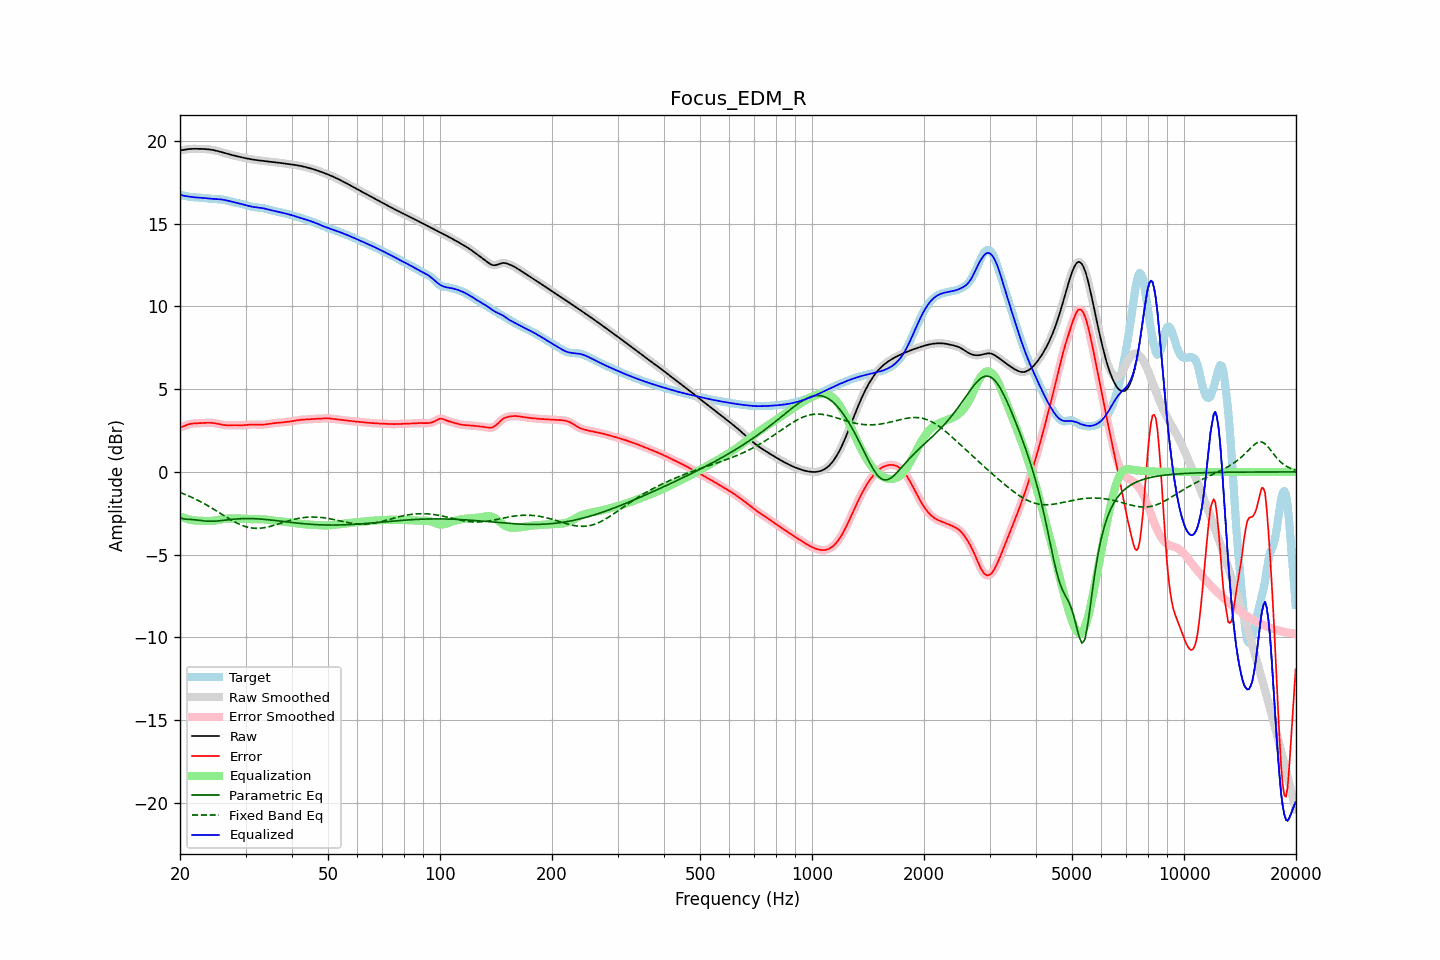

Values plotted in this chart, from the file beside it:
frequency, raw, error, smoothed, error_smoothed, equalization, parametric_eq, fixed_band_eq, equalized_raw, equalized_smoothed, target
20.00, 19.43, 2.69, 19.42, 2.68, -2.68, -2.76, -1.24, 16.75, 16.75, 16.74
20.20, 19.44, 2.72, 19.44, 2.72, -2.72, -2.80, -1.28, 16.72, 16.72, 16.72
20.40, 19.45, 2.75, 19.46, 2.75, -2.76, -2.84, -1.32, 16.69, 16.70, 16.70
20.61, 19.47, 2.79, 19.47, 2.79, -2.80, -2.85, -1.36, 16.68, 16.68, 16.68
20.81, 19.49, 2.83, 19.49, 2.83, -2.83, -2.86, -1.40, 16.66, 16.66, 16.66
21.02, 19.50, 2.86, 19.50, 2.86, -2.86, -2.86, -1.44, 16.65, 16.65, 16.64
21.23, 19.51, 2.89, 19.51, 2.89, -2.88, -2.87, -1.48, 16.63, 16.63, 16.62
21.44, 19.52, 2.91, 19.52, 2.91, -2.90, -2.87, -1.52, 16.62, 16.62, 16.61
21.66, 19.52, 2.92, 19.52, 2.92, -2.92, -2.88, -1.57, 16.60, 16.60, 16.60
21.87, 19.52, 2.93, 19.52, 2.93, -2.93, -2.89, -1.61, 16.59, 16.59, 16.59
22.09, 19.52, 2.94, 19.52, 2.94, -2.94, -2.90, -1.66, 16.58, 16.58, 16.58
22.31, 19.52, 2.94, 19.52, 2.94, -2.95, -2.91, -1.71, 16.58, 16.58, 16.58
22.54, 19.52, 2.94, 19.52, 2.94, -2.95, -2.93, -1.76, 16.57, 16.57, 16.58
22.76, 19.52, 2.95, 19.52, 2.95, -2.95, -2.94, -1.81, 16.57, 16.57, 16.57
22.99, 19.52, 2.95, 19.52, 2.95, -2.96, -2.95, -1.86, 16.56, 16.56, 16.56
23.22, 19.51, 2.96, 19.51, 2.96, -2.96, -2.96, -1.91, 16.55, 16.55, 16.55
23.45, 19.51, 2.96, 19.51, 2.96, -2.97, -2.97, -1.97, 16.54, 16.54, 16.54
23.69, 19.50, 2.97, 19.50, 2.97, -2.97, -2.98, -2.02, 16.53, 16.53, 16.53
23.92, 19.49, 2.97, 19.49, 2.97, -2.97, -2.98, -2.08, 16.52, 16.52, 16.52
24.16, 19.48, 2.97, 19.48, 2.97, -2.96, -2.98, -2.14, 16.51, 16.51, 16.51
24.40, 19.46, 2.96, 19.46, 2.96, -2.96, -2.98, -2.20, 16.50, 16.50, 16.50
24.65, 19.44, 2.95, 19.44, 2.95, -2.95, -2.98, -2.26, 16.50, 16.50, 16.49
24.89, 19.42, 2.94, 19.42, 2.94, -2.93, -2.98, -2.32, 16.49, 16.49, 16.49
25.14, 19.40, 2.92, 19.40, 2.92, -2.91, -2.97, -2.38, 16.48, 16.48, 16.48
25.39, 19.37, 2.90, 19.37, 2.90, -2.90, -2.96, -2.44, 16.48, 16.48, 16.48
25.65, 19.35, 2.88, 19.35, 2.88, -2.88, -2.95, -2.50, 16.47, 16.47, 16.47
25.91, 19.32, 2.86, 19.32, 2.86, -2.86, -2.94, -2.56, 16.46, 16.46, 16.46
26.16, 19.29, 2.84, 19.29, 2.84, -2.84, -2.93, -2.62, 16.44, 16.44, 16.45
26.43, 19.26, 2.83, 19.26, 2.83, -2.83, -2.92, -2.68, 16.43, 16.43, 16.43
26.69, 19.23, 2.82, 19.23, 2.82, -2.82, -2.91, -2.74, 16.41, 16.41, 16.41
26.96, 19.20, 2.82, 19.20, 2.82, -2.82, -2.89, -2.80, 16.38, 16.38, 16.39
27.23, 19.18, 2.82, 19.18, 2.82, -2.82, -2.88, -2.86, 16.36, 16.36, 16.36
27.50, 19.15, 2.82, 19.15, 2.82, -2.82, -2.87, -2.91, 16.34, 16.34, 16.33
27.77, 19.13, 2.82, 19.13, 2.82, -2.82, -2.86, -2.97, 16.31, 16.31, 16.31
28.05, 19.11, 2.82, 19.11, 2.82, -2.82, -2.85, -3.02, 16.29, 16.29, 16.28
28.33, 19.08, 2.82, 19.08, 2.82, -2.82, -2.84, -3.07, 16.27, 16.27, 16.26
28.62, 19.06, 2.82, 19.06, 2.82, -2.82, -2.84, -3.12, 16.24, 16.24, 16.24
28.90, 19.04, 2.82, 19.04, 2.82, -2.82, -2.83, -3.16, 16.22, 16.22, 16.22
29.19, 19.02, 2.82, 19.02, 2.82, -2.82, -2.83, -3.21, 16.20, 16.20, 16.20
29.48, 19.00, 2.82, 19.00, 2.82, -2.83, -2.82, -3.24, 16.17, 16.17, 16.18
29.78, 18.97, 2.83, 18.97, 2.83, -2.83, -2.82, -3.28, 16.14, 16.14, 16.15
30.08, 18.95, 2.84, 18.95, 2.84, -2.84, -2.82, -3.31, 16.12, 16.12, 16.12
30.38, 18.93, 2.85, 18.93, 2.85, -2.84, -2.82, -3.34, 16.09, 16.09, 16.09
30.68, 18.91, 2.86, 18.91, 2.85, -2.85, -2.82, -3.36, 16.06, 16.06, 16.06
30.99, 18.90, 2.86, 18.90, 2.86, -2.86, -2.82, -3.38, 16.04, 16.04, 16.04
31.30, 18.88, 2.86, 18.88, 2.86, -2.86, -2.82, -3.39, 16.02, 16.02, 16.02
31.61, 18.86, 2.86, 18.86, 2.86, -2.86, -2.83, -3.40, 16.01, 16.01, 16.00
31.93, 18.85, 2.86, 18.85, 2.86, -2.86, -2.83, -3.41, 15.99, 15.99, 15.99
32.24, 18.84, 2.86, 18.84, 2.86, -2.86, -2.84, -3.41, 15.98, 15.98, 15.98
32.57, 18.82, 2.85, 18.82, 2.85, -2.85, -2.84, -3.41, 15.97, 15.97, 15.97
32.89, 18.81, 2.85, 18.81, 2.85, -2.85, -2.85, -3.40, 15.96, 15.96, 15.96
33.22, 18.80, 2.85, 18.80, 2.85, -2.86, -2.86, -3.39, 15.94, 15.94, 15.95
33.55, 18.79, 2.86, 18.79, 2.86, -2.86, -2.86, -3.38, 15.92, 15.92, 15.93
33.89, 18.78, 2.87, 18.78, 2.87, -2.87, -2.87, -3.36, 15.90, 15.90, 15.91
34.23, 18.77, 2.88, 18.77, 2.88, -2.88, -2.88, -3.34, 15.88, 15.88, 15.88
34.57, 18.75, 2.90, 18.75, 2.90, -2.90, -2.89, -3.32, 15.86, 15.86, 15.85
34.92, 18.74, 2.92, 18.74, 2.92, -2.91, -2.90, -3.30, 15.83, 15.83, 15.83
35.27, 18.73, 2.93, 18.73, 2.93, -2.93, -2.91, -3.27, 15.81, 15.81, 15.80
35.62, 18.72, 2.94, 18.72, 2.94, -2.94, -2.92, -3.24, 15.78, 15.78, 15.78
35.97, 18.71, 2.95, 18.71, 2.95, -2.95, -2.94, -3.21, 15.76, 15.76, 15.76
... 635 more rows
